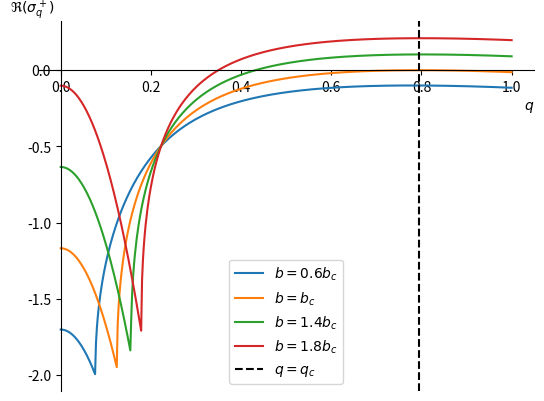

Source code (Python):
import numpy as np
import matplotlib.pyplot as plt

# Code to represent the graphs of Re(\sigma) vs q.

# Parameters

a=2
d_X=1
d_Y=10
eta=np.sqrt(d_X/d_Y)
b_T=(1+a*eta)**2
b_H=1+a*a
q_T=np.sqrt(a*eta/d_X)
q_H=0
b_c=b_T if b_T<b_H else b_H
q_c=q_T if b_T<b_H else q_H

print(eta,b_T,b_H,q_T,q_H)

# Functions
def tr(b,q):
    return b-1-a*a-q*q*(d_X*d_X+d_Y*d_Y)

def det(b,q):
    return (b-1-q*q*d_X)*(-a*a-q*q*d_Y)+a*a*b

def Delta(b,q):
    return np.lib.scimath.sqrt(tr(b,q)*tr(b,q)-4*det(b,q)) # It can return complex values unlike np.sqrt()

def sigma_p(b,q):
    return 0.5*(tr(b,q)+Delta(b,q))

def sigma_m(b,q):
    return 0.5*(tr(b,q)-Delta(b,q))

def f(b, q):
    return np.maximum(np.real(sigma_p(b,q)), np.real(sigma_m(b,q)))

q = np.linspace(0, 1, 500)

fig, ax = plt.subplots()

y1 = np.real(sigma_p(0.6*b_c, q))
y2 = np.real(sigma_p(b_c, q))
y3 = np.real(sigma_p(1.4*b_c, q))
y4 = np.real(sigma_p(1.8*b_c, q))

mask1=(y1>=-10)
mask2=(y2>=-10)
mask3=(y3>=-10)
mask4=(y4>=-10)

ax.plot(q[mask1], y1[mask1], label=r'$b=0.6b_c$')
ax.plot(q[mask2], y2[mask2], label=r'$b=b_c$')
ax.plot(q[mask3], y3[mask3], label=r'$b=1.4b_c$')
ax.plot(q[mask4], y4[mask4], label=r'$b=1.8b_c$')

plt.axvline(x=q_c, color='black', linestyle='--', label=r'$q = q_c$')

plt.xlabel(r'$q$', loc='right')
plt.ylabel(r'$\Re(\sigma_q^+)$',rotation=0, loc='top', labelpad=-20)

#Make axes cross at (0,0)
ax.spines['bottom'].set_position('zero')
ax.spines['left'].set_position('zero')

#Hide top and right spines
ax.spines['right'].set_color('none')
ax.spines['top'].set_color('none')

ax.legend()

plt.show()

